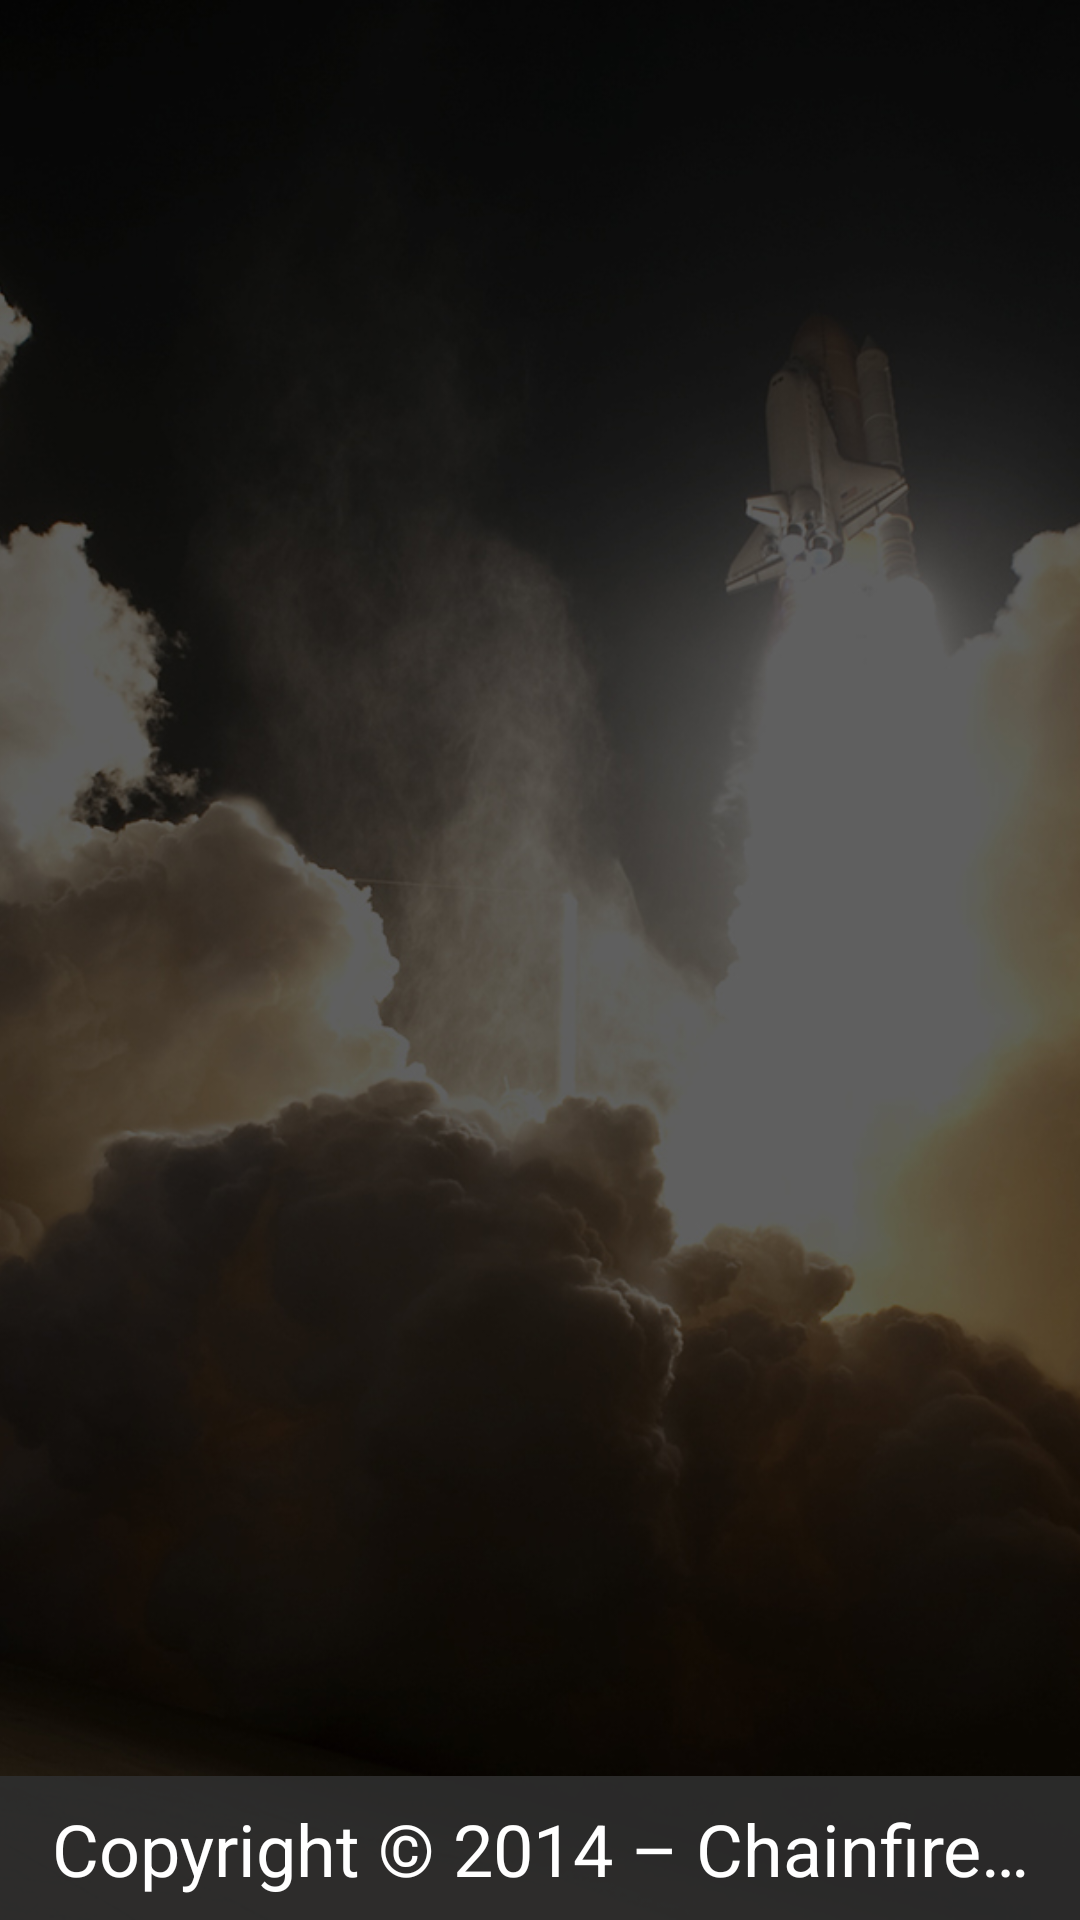

Here is an Android app screen rendered from its layout file. Give the layout XML and the strings, colors and styles it references.
<!-- AndroidManifest.xml: application theme AppTheme -->
<!-- res/layout/activity_main.xml -->
<?xml version="1.0" encoding="utf-8"?>
<RelativeLayout xmlns:android="http://schemas.android.com/apk/res/android"
    xmlns:tools="http://schemas.android.com/tools"
    android:layout_width="match_parent"
    android:layout_height="match_parent">

    <ImageView
        android:layout_width="match_parent"
        android:layout_height="match_parent"
        android:scaleType="centerCrop"
        android:src="@drawable/background"
        tools:ignore="ContentDescription" />

    <LinearLayout
        android:layout_width="match_parent"
        android:layout_height="match_parent"
        android:orientation="vertical">

        <GridView
            android:id="@+id/list"
            android:layout_width="match_parent"
            android:layout_height="0dp"
            android:layout_weight="1"
            android:columnWidth="@dimen/application_item_size"
            android:gravity="center"
            android:numColumns="auto_fit"
            android:paddingLeft="@dimen/activity_horizontal_margin"
            android:paddingTop="@dimen/activity_vertical_margin"
            android:paddingRight="@dimen/activity_horizontal_margin"
            android:stretchMode="columnWidth" />

        <TextView
            android:id="@+id/appLabel"
            android:layout_width="match_parent"
            android:layout_height="48sp"
            android:background="#E52E2E2E"
            android:gravity="center"
            android:paddingLeft="16dp"
            android:paddingTop="8dp"
            android:paddingRight="16dp"
            android:paddingBottom="8dp"
            android:singleLine="true"
            android:text="@string/copyright"
            android:textAppearance="?android:attr/textAppearanceLarge"
            android:textSize="24sp" />

    </LinearLayout>

</RelativeLayout>
<!-- resources referenced by this layout -->
<resources>
  <dimen name="activity_horizontal_margin">16dp</dimen>
  <dimen name="activity_vertical_margin">16dp</dimen>
  <dimen name="application_item_size">96dp</dimen>
  <!-- drawable background: jpg bitmap (drawable, 352345 bytes) -->
  <string name="copyright">Copyright © 2014 – Chainfire   |   @ 2020 - Eparon</string>
  <style name="AppTheme" parent="Theme.AppCompat.NoActionBar">
          <item name="android:windowDisablePreview">true</item>
          <item name="android:windowFullscreen">true</item>
      </style>
</resources>
